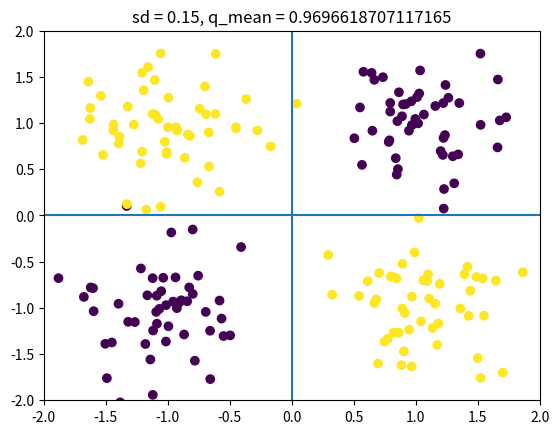
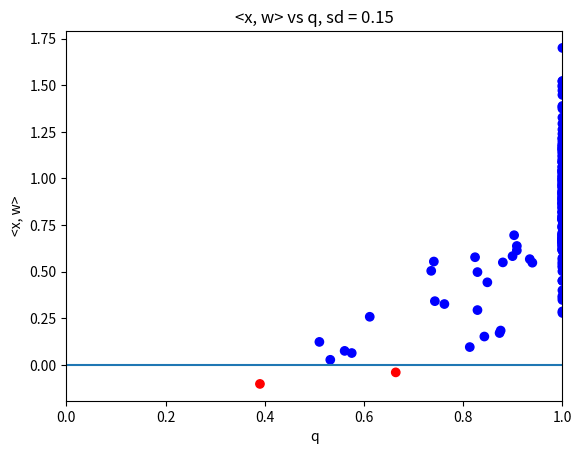
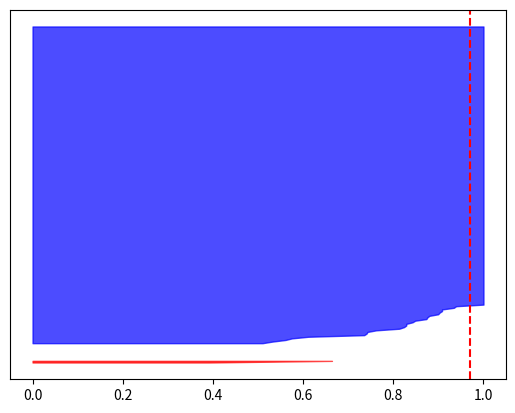

Generate these figures, in order, with matplotlib:
#!/usr/bin/env python3
# -*- coding: utf-8 -*-
"""
Created on Fri Aug 26 16:01:44 2022

@author: jose
"""

import numpy as np
from tqdm import tqdm
import matplotlib.pyplot as plt
from scipy.spatial import distance_matrix

def lara_graph(X):
    D = distance_matrix(X, X) ** 2
    D[np.diag_indices(D.shape[0])] = 1e6

    n = X.shape[0]
    adjacencia = np.zeros(shape = (n, n))
    for i in tqdm(range(n-1)):
        for j in range(i+1, n):
            minimo = min(D[i, :] + D[j, :])
            if (D[i, j] <= minimo):
                adjacencia[i, j] = 1
                adjacencia[j, i] = 1
    return adjacencia

def q_index(X, y, gg):
    scores = []
    for i, row in enumerate(gg):
        vizinhos = np.where(row == 1)[0]
        
        degree = len(vizinhos)
        opposite = 0
        for vizinho in vizinhos:
            opposite += np.exp(-np.linalg.norm(X[i] - X[vizinho])) * np.abs(y[i] - y[vizinho]) / 2
        q = 1 - opposite / degree
        scores.append(q)
    scores = np.array(scores)
    return scores

def xor(sd, n):
  mean = (-1, -1)
  cov = [[sd, 0], [0, sd]]
  x1 = np.random.multivariate_normal(mean, cov, size = n)

  mean = (1, 1)
  cov = [[sd, 0], [0, sd]]
  x2 = np.random.multivariate_normal(mean, cov, size = n)

  mean = (-1, 1)
  cov = [[sd, 0], [0, sd]]
  x3 = np.random.multivariate_normal(mean, cov, size = n)

  mean = (1, -1)
  cov = [[sd, 0], [0, sd]]
  x4 = np.random.multivariate_normal(mean, cov, size = n)

  X = np.concatenate((x1, x2, x3, x4))
  y = np.array([-1] * 2 * n + [1] * 2 * n)

  return X, y

# data
sd = 0.15
n = 50
X, y = xor(sd, n)

# gg
gg = lara_graph(X)
scores = q_index(X, y, gg)

# classifier
distances = []
erro = []
for i, x in enumerate(X):
    same = np.sign(x[0] * x[1])
    if i < 2*n:
        e = 0 if same == 1 else 1
    else:
        e = 0 if same == -1 else 1
            
    d = np.min([np.abs(x[0]), np.abs(x[1])])
    if e:
        d *= -1
    distances.append(d)
    erro.append(e)
distances = np.array(distances)
erro = np.array(erro)

# plot
plt.figure()
plt.scatter(X[:, 0], X[:, 1], c = y)
plt.axvline(x = 0)
plt.axhline(y = 0)
plt.title('sd = {}, q_mean = {}'.format(sd, np.mean(scores)))
plt.xlim([-2, 2])
plt.ylim([-2, 2])

log = np.stack((scores, distances)).T
colors = {0:'blue', 1:'red'}

plt.figure()
plt.scatter(log[:, 0], log[:, 1], c = [colors[e] for e in erro[:]])
plt.axhline(y=0)
plt.xlim([0, 1])
plt.title('<x, w> vs q, sd = {}'.format(sd))
plt.xlabel('q')
plt.ylabel('<x, w>')

plt.figure()
y_lower = 10
for c in [1, 0]:
    cluster = erro == c
    ith_cluster_silhouette_values = scores[cluster]
    ith_cluster_silhouette_values.sort()

    size_cluster_i = ith_cluster_silhouette_values.shape[0]
    y_upper = y_lower + size_cluster_i

    # color = cm.nipy_spectral(float(c) / len(np.unique(y)))
    color = colors[c]
    plt.fill_betweenx(
        np.arange(y_lower, y_upper),
        0,
        ith_cluster_silhouette_values,
        facecolor=color,
        edgecolor=color,
        alpha=0.7,
    )
    y_lower = y_upper + 10
plt.axvline(x=np.mean(scores), color="red", linestyle="--")
plt.yticks([])
